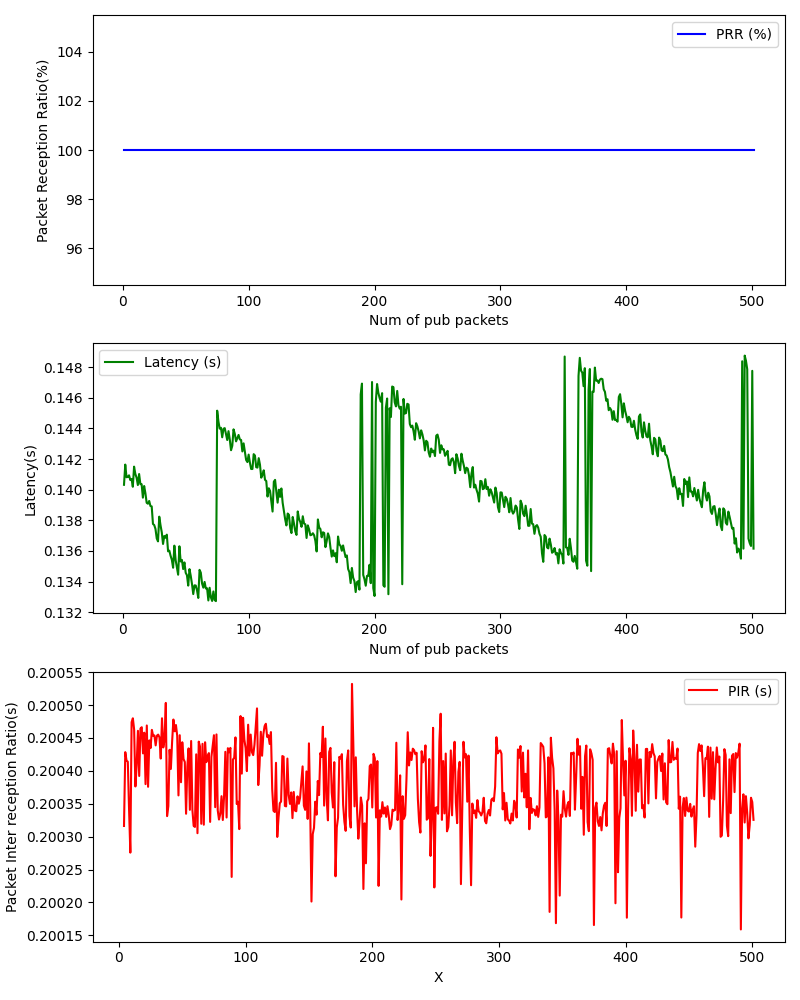

The table this chart was drawn from, first rows:
, Num of pub packets, PRR (%), Latency (s), PIR (s)
0, 1, 100.0, 0.1403, 
1, 2, 100.0, 0.1416, 
2, 3, 100.0, 0.1408, 
3, 4, 100.0, 0.1408, 0.2003
4, 5, 100.0, 0.1409, 0.2004
5, 6, 100.0, 0.1406, 0.2004
6, 7, 100.0, 0.1407, 0.2004
7, 8, 100.0, 0.1402, 0.2003
8, 9, 100.0, 0.1415, 0.2003
9, 10, 100.0, 0.141, 0.2005
10, 11, 100.0, 0.1408, 0.2005
11, 12, 100.0, 0.1403, 0.2005
12, 13, 100.0, 0.141, 0.2004
13, 14, 100.0, 0.1404, 0.2004
14, 15, 100.0, 0.1404, 0.2005
15, 16, 100.0, 0.1395, 0.2004
16, 17, 100.0, 0.1402, 0.2005
17, 18, 100.0, 0.1398, 0.2005
18, 19, 100.0, 0.1391, 0.2004
19, 20, 100.0, 0.1391, 0.2005
20, 21, 100.0, 0.1393, 0.2004
21, 22, 100.0, 0.1389, 0.2005
22, 23, 100.0, 0.1389, 0.2004
23, 24, 100.0, 0.1378, 0.2004
24, 25, 100.0, 0.1377, 0.2004
25, 26, 100.0, 0.1374, 0.2005
26, 27, 100.0, 0.1368, 0.2005
27, 28, 100.0, 0.1366, 0.2005
28, 29, 100.0, 0.1382, 0.2004
29, 30, 100.0, 0.1377, 0.2005
30, 31, 100.0, 0.1372, 0.2005
31, 32, 100.0, 0.1365, 0.2005
32, 33, 100.0, 0.137, 0.2004
33, 34, 100.0, 0.1369, 0.2005
34, 35, 100.0, 0.1371, 0.2004
35, 36, 100.0, 0.136, 0.2004
36, 37, 100.0, 0.136, 0.2005
37, 38, 100.0, 0.1357, 0.2003
38, 39, 100.0, 0.1354, 0.2003
39, 40, 100.0, 0.1349, 0.2004
40, 41, 100.0, 0.1363, 0.2004
41, 42, 100.0, 0.1354, 0.2004
42, 43, 100.0, 0.1349, 0.2005
43, 44, 100.0, 0.1345, 0.2005
44, 45, 100.0, 0.1363, 0.2005
45, 46, 100.0, 0.1353, 0.2005
46, 47, 100.0, 0.1354, 0.2004
47, 48, 100.0, 0.1348, 0.2005
48, 49, 100.0, 0.1353, 0.2004
49, 50, 100.0, 0.1346, 0.2004
50, 51, 100.0, 0.1344, 0.2004
51, 52, 100.0, 0.1337, 0.2004
52, 53, 100.0, 0.1348, 0.2003
53, 54, 100.0, 0.1344, 0.2004
54, 55, 100.0, 0.1338, 0.2004
55, 56, 100.0, 0.1332, 0.2003
56, 57, 100.0, 0.1338, 0.2004
57, 58, 100.0, 0.1337, 0.2003
58, 59, 100.0, 0.1334, 0.2003
59, 60, 100.0, 0.1329, 0.2003
... 441 more rows
